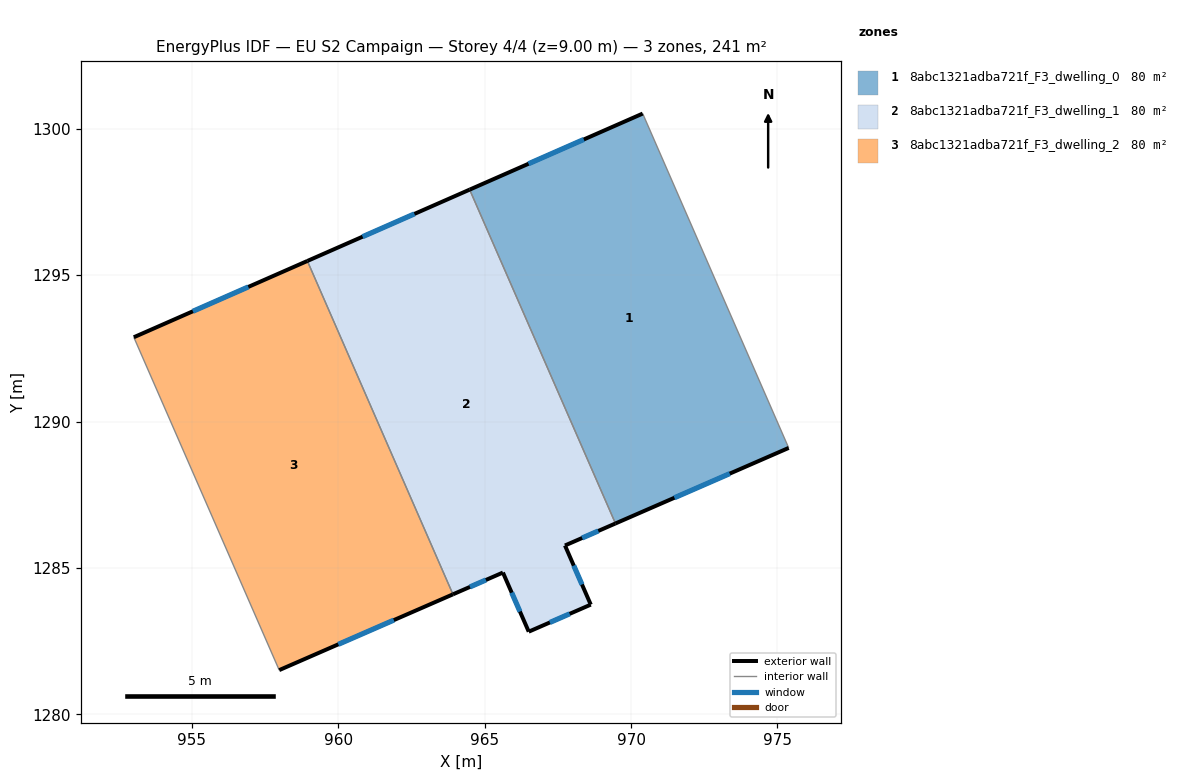
=== STOREY PLAN SPEC (per zone: floor XY polygon, exterior-wall plan segments, windows/doors) ===
zone 1: 8abc1321adba721f_F3_dwelling_0  (80.4 m²)
  floor: (970.40, 1300.52) (975.39, 1289.10) (969.47, 1286.52) (964.49, 1297.92)
  exterior wall: (970.40, 1300.52) – (964.49, 1297.92)  [6.5 m]
    window: (968.39, 1299.64) – (966.50, 1298.81)  [2.0 m²]
  exterior wall: (969.47, 1286.52) – (975.39, 1289.10)  [6.5 m]
    window: (971.48, 1287.40) – (973.37, 1288.22)  [2.0 m²]
  interior walls: 2
zone 2: 8abc1321adba721f_F3_dwelling_1  (80.4 m²)
  floor: (964.49, 1297.92) (969.47, 1286.52) (967.74, 1285.76) (968.62, 1283.74) (966.50, 1282.82) (965.62, 1284.84) (963.92, 1284.10) (958.94, 1295.49)
  exterior wall: (964.49, 1297.92) – (958.94, 1295.49)  [6.1 m]
    window: (962.60, 1297.09) – (960.83, 1296.31)  [1.9 m²]
  exterior wall: (967.74, 1285.76) – (969.47, 1286.52)  [1.9 m]
    window: (968.33, 1286.02) – (968.88, 1286.26)  [0.6 m²]
  exterior wall: (968.62, 1283.74) – (967.74, 1285.76)  [2.2 m]
    window: (968.32, 1284.43) – (968.04, 1285.08)  [0.7 m²]
  exterior wall: (966.51, 1282.82) – (968.62, 1283.74)  [2.3 m]
    window: (967.23, 1283.13) – (967.90, 1283.43)  [0.7 m²]
  exterior wall: (965.62, 1284.84) – (966.51, 1282.82)  [2.2 m]
    window: (965.92, 1284.15) – (966.20, 1283.51)  [0.7 m²]
  exterior wall: (963.92, 1284.10) – (965.62, 1284.84)  [1.9 m]
    window: (964.50, 1284.35) – (965.04, 1284.59)  [0.6 m²]
  interior walls: 2
zone 3: 8abc1321adba721f_F3_dwelling_2  (80.4 m²)
  floor: (958.94, 1295.49) (963.92, 1284.10) (957.98, 1281.51) (953.01, 1292.88)
  exterior wall: (957.98, 1281.51) – (963.92, 1284.10)  [6.5 m]
    window: (960.00, 1282.39) – (961.90, 1283.22)  [2.0 m²]
  exterior wall: (958.94, 1295.49) – (953.01, 1292.88)  [6.5 m]
    window: (956.92, 1294.60) – (955.03, 1293.77)  [2.0 m²]
  interior walls: 2

=== DERIVED (storey summary) ===
Building: EU S2 Campaign
Storey: 4 of 4  (floor level z = 9.00 m)
Storey gross floor area: 241.3 m²
Zones on this storey: 3
  - 8abc1321adba721f_F3_dwelling_0: floor 80.4 m²; exterior wall 12.9 m (38.7 m²); 2 window(s) 4.0 m²; WWR 10.2%
  - 8abc1321adba721f_F3_dwelling_1: floor 80.4 m²; exterior wall 16.5 m (49.6 m²); 6 window(s) 5.1 m²; WWR 10.2%
  - 8abc1321adba721f_F3_dwelling_2: floor 80.4 m²; exterior wall 13.0 m (38.9 m²); 2 window(s) 4.0 m²; WWR 10.2%
Zone adjacency (shared interzone walls):
  - 8abc1321adba721f_F3_dwelling_0 ↔ 8abc1321adba721f_F3_dwelling_1
  - 8abc1321adba721f_F3_dwelling_1 ↔ 8abc1321adba721f_F3_dwelling_2